Photos from the image-classification dataset "chess_dataset" in the GitHub repository ShyEagle21/Practice. Its 2 classes are: insufficient material, sufficient material.

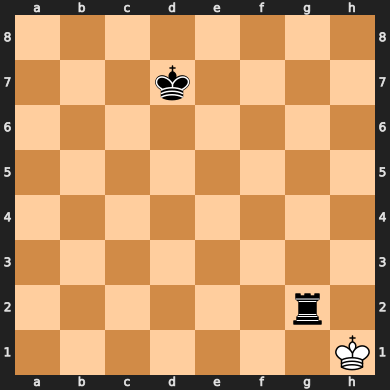
Label: sufficient material

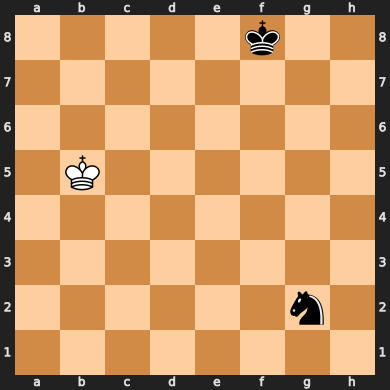
Label: insufficient material

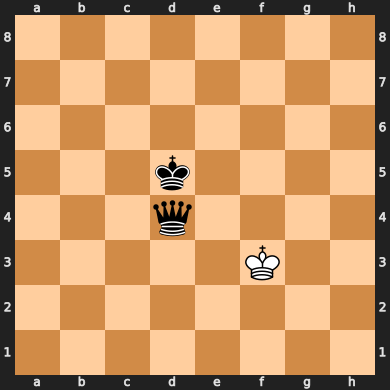
Label: sufficient material

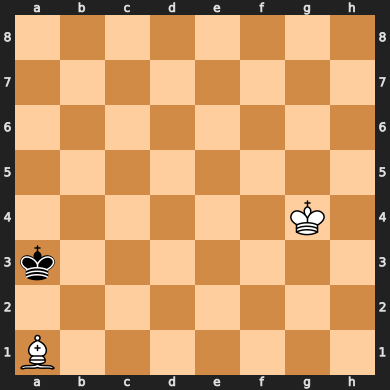
Label: insufficient material

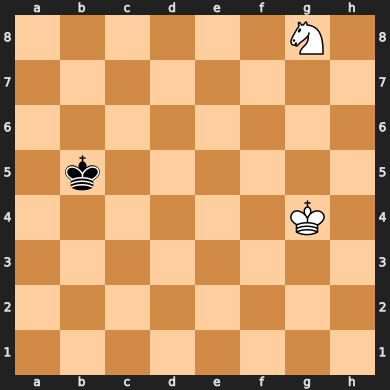
Label: insufficient material

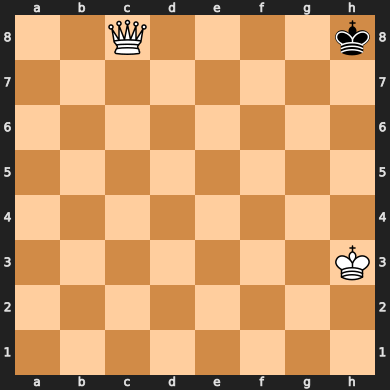
Label: sufficient material
